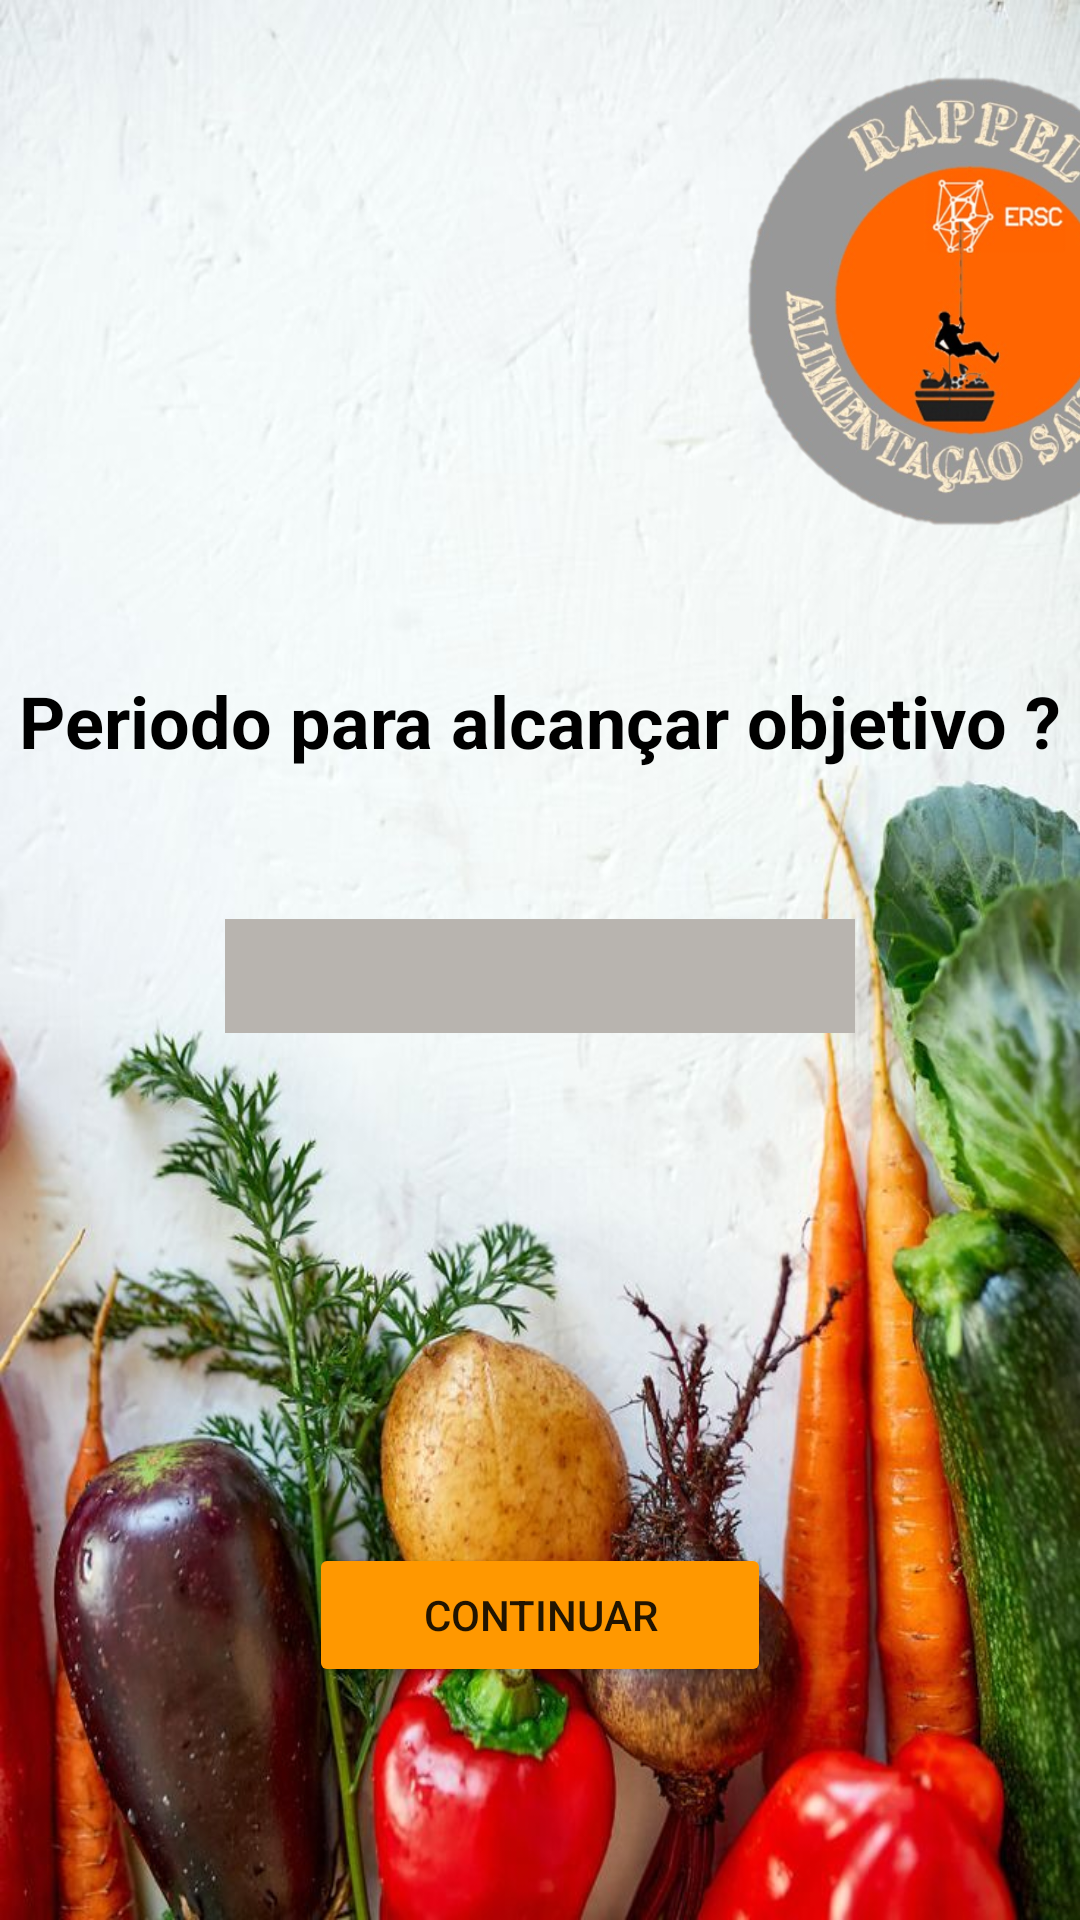

Write the Android layout XML for this screen, with the resource values it uses.
<!-- AndroidManifest.xml: application theme Theme.ProjetoPM -->
<!-- res/layout/activity_periodoobjetivo.xml -->
<?xml version="1.0" encoding="utf-8"?>
<LinearLayout xmlns:android="http://schemas.android.com/apk/res/android"
    xmlns:app="http://schemas.android.com/apk/res-auto"
    xmlns:tools="http://schemas.android.com/tools"
    android:layout_width="match_parent"
    android:layout_height="match_parent"
    android:background="@drawable/b33df244636c86ff7738c5f37b97ea8f"
    android:orientation="vertical">

    <ImageView
        android:id="@+id/imageView"
        android:layout_width="177dp"
        android:layout_height="164dp"
        android:layout_marginStart="230dp"
        android:layout_marginTop="20dp"
        android:layout_marginRight="2dp"
        android:scaleType="centerInside"
        android:scaleX="1"
        android:scaleY="1"
        app:srcCompat="@drawable/imagem1" />

    <TextView
        android:id="@+id/textView"
        android:layout_width="wrap_content"
        android:layout_height="wrap_content"
        android:layout_gravity="center"
        android:layout_marginTop="40dp"
        android:fontFamily="sans-serif"
        android:text="Periodo para alcançar objetivo ?"
        android:textColor="#000000"
        android:textSize="24sp"
        android:textStyle="bold" />

    <EditText
        android:id="@+id/semanasobjetivo"
        android:layout_width="wrap_content"
        android:layout_height="38dp"
        android:layout_gravity="center"
        android:layout_margin="50dp"
        android:background="@color/white"
        android:backgroundTint="#B8B4AF"
        android:ems="10"
        android:inputType="date" />

    <Button
        android:id="@+id/continuarsemanasobjetivo"
        android:onClick="objetivodieta"
        android:layout_width="154dp"
        android:layout_height="wrap_content"
        android:layout_gravity="center"
        android:layout_marginTop="120dp"
        android:backgroundTint="#FF9800"
        android:marqueeRepeatLimit="marquee_forever"
        android:text="continuar" />


</LinearLayout>
<!-- resources referenced by this layout -->
<resources>
  <!-- drawable b33df244636c86ff7738c5f37b97ea8f: jpg bitmap (drawable-v24, 100000 bytes) -->
  <!-- drawable imagem1: png bitmap (drawable-v24, 175170 bytes) -->
  <style name="Theme.ProjetoPM" parent="Theme.MaterialComponents.DayNight.NoActionBar">
          
          <item name="colorPrimary">@color/purple_500</item>
          <item name="colorPrimaryVariant">@color/purple_700</item>
          <item name="colorOnPrimary">@color/white</item>
          
          <item name="colorSecondary">@color/teal_200</item>
          <item name="colorSecondaryVariant">@color/teal_700</item>
          <item name="colorOnSecondary">@color/black</item>
          
          <item name="android:statusBarColor">?attr/colorPrimaryVariant</item>
          
      </style>
  <!-- not gathered from this repository: default colours our renderer supplied (Android Studio template values) -->
  <color name="purple_500">#FF6200EE</color>
  <color name="purple_700">#FF3700B3</color>
  <color name="teal_200">#FF03DAC5</color>
  <color name="teal_700">#FF018786</color>
  <color name="black">#FF000000</color>
  <color name="white">#FFFFFFFF</color>
</resources>
